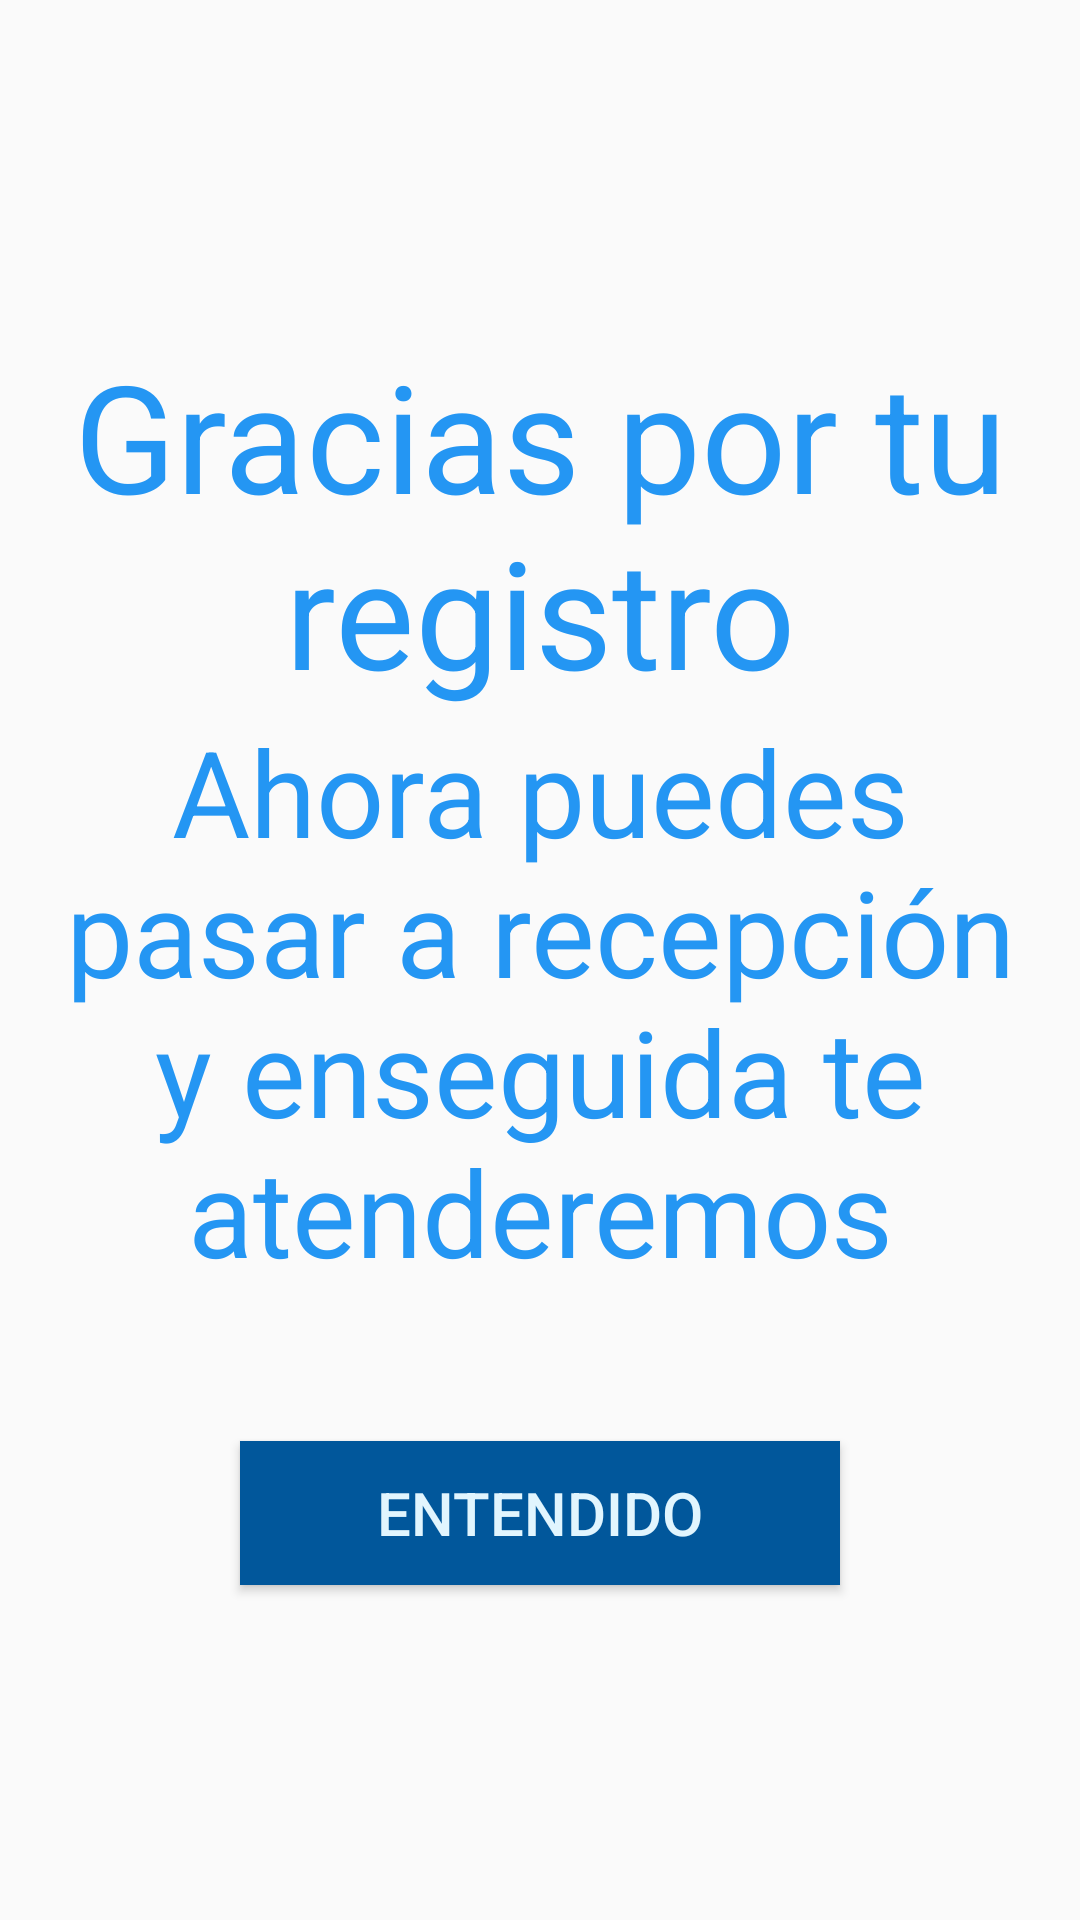

Layout XML and referenced resources for this Android screen:
<!-- AndroidManifest.xml: application theme AppTheme -->
<!-- res/layout/fragment_instruccion.xml -->
<?xml version="1.0" encoding="utf-8"?>
<FrameLayout xmlns:android="http://schemas.android.com/apk/res/android"
    xmlns:tools="http://schemas.android.com/tools"
    android:layout_width="match_parent"
    android:layout_height="match_parent"
    tools:context=".fragmentos.InstruccionFragment">

    <LinearLayout
        android:layout_width="match_parent"
        android:layout_height="match_parent"
        android:layout_margin="20dp"
        android:orientation="vertical"
        android:layout_gravity="center"
        android:gravity="center">

        <TextView
            android:id="@+id/txv_agradecimiento"
            android:layout_width="match_parent"
            android:layout_height="wrap_content"
            android:textAlignment="center"
            android:textSize="50dp"
            android:textColor="@color/colorAccent"
            android:text="Gracias por tu registro"/>

        <TextView
            android:id="@+id/txv_instruccion"
            android:layout_width="match_parent"
            android:layout_height="wrap_content"
            android:textAlignment="center"
            android:textSize="40dp"
            android:textColor="@color/colorAccent"
            android:text="Ahora puedes pasar a recepción y enseguida te atenderemos"/>

        <Button
            android:id="@+id/btn_entendido"
            android:layout_width="200dp"
            android:layout_height="wrap_content"
            android:layout_marginTop="50dp"
            android:gravity="center"
            android:background="@color/colorPrimaryDark"
            android:textSize="20dp"
            android:text="Entendido"
            android:textColor="@color/colorSecondaryText"/>

    </LinearLayout>

</FrameLayout>
<!-- resources referenced by this layout -->
<resources>
  <color name="colorAccent">#2496F3</color>
  <color name="colorPrimaryDark">#01579B</color>
  <color name="colorSecondaryText">#E1F5FE</color>
  <style name="AppTheme" parent="Theme.AppCompat.Light.NoActionBar">
          
          <item name="colorPrimary">@color/colorPrimary</item>
          <item name="colorPrimaryDark">@color/colorPrimaryDark</item>
          <item name="colorAccent">@color/colorAccent</item>
      </style>
  <color name="colorPrimary">#B0BEC5</color>
</resources>
